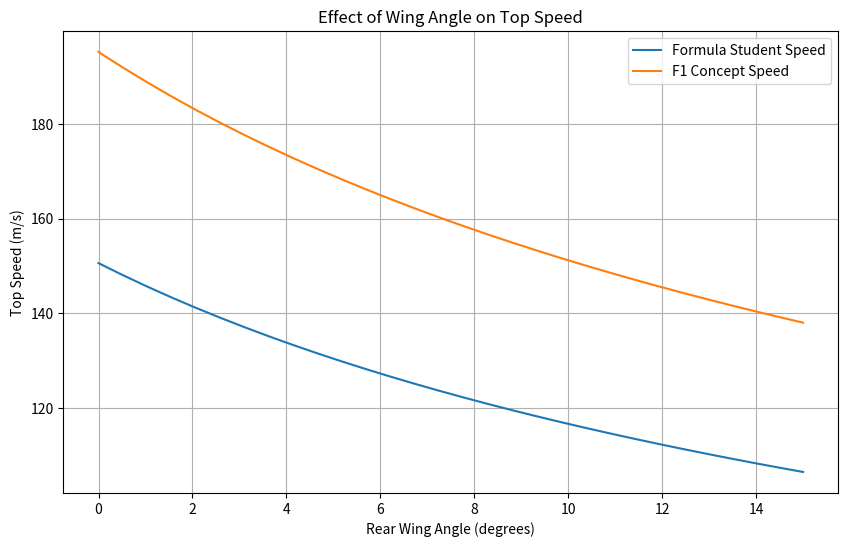
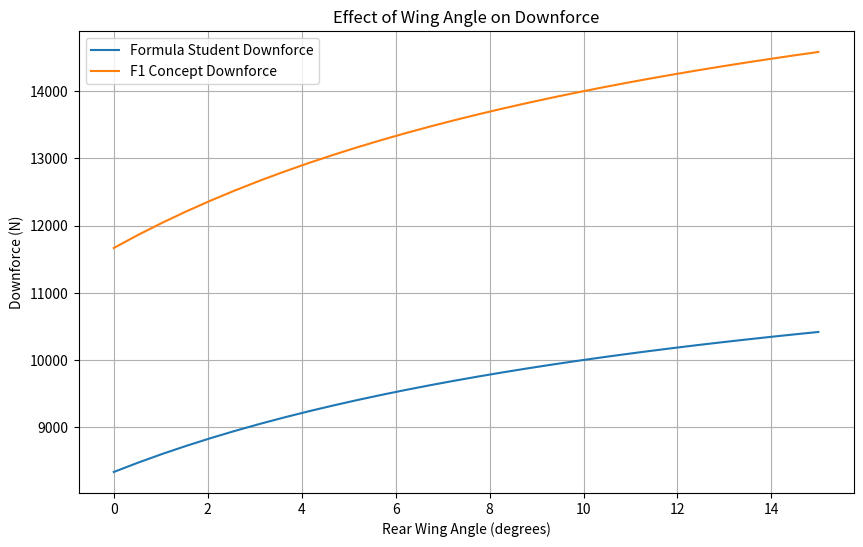

Write Python code to recreate these figures, in order.
import numpy as np
import matplotlib.pyplot as plt


class Car:
    def __init__(self, name, frontal_area, engine_force):
        self.name = name
        self.A = frontal_area          # m^2
        self.engine_force = engine_force  # N
        self.rho = 1.225               # air density (kg/m^3)

    def aerodynamic_coefficients(self, wing_angle):
        """
        Simple linear model for drag and lift coefficients.
        In reality these would be nonlinear and CFD-derived.
        """
        C_d = 0.30 + 0.02 * wing_angle
        C_L = 0.50 + 0.05 * wing_angle
        return C_d, C_L

    def simulate(self, wing_angles):
        top_speeds = []
        downforces = []
        drags = []

        for angle in wing_angles:
            C_d, C_L = self.aerodynamic_coefficients(angle)

            # Top speed approximation (engine force balances drag)
            v = np.sqrt((2 * self.engine_force) / (self.rho * C_d * self.A))

            drag = 0.5 * self.rho * C_d * self.A * v**2
            downforce = 0.5 * self.rho * C_L * self.A * v**2

            top_speeds.append(v)
            drags.append(drag)
            downforces.append(downforce)

        return np.array(top_speeds), np.array(downforces), np.array(drags)


class Simulation:
    def __init__(self, wing_angles):
        self.wing_angles = wing_angles
        self.cars = []

    def add_car(self, car):
        self.cars.append(car)

    def run(self):
        plt.figure(figsize=(10, 6))

        for car in self.cars:
            speeds, downforces, drags = car.simulate(self.wing_angles)

            plt.plot(self.wing_angles, speeds, label=f"{car.name} Speed")

        plt.xlabel("Rear Wing Angle (degrees)")
        plt.ylabel("Top Speed (m/s)")
        plt.title("Effect of Wing Angle on Top Speed")
        plt.legend()
        plt.grid(True)
        plt.show()

        plt.figure(figsize=(10, 6))

        for car in self.cars:
            speeds, downforces, drags = car.simulate(self.wing_angles)
            plt.plot(self.wing_angles, downforces, label=f"{car.name} Downforce")

        plt.xlabel("Rear Wing Angle (degrees)")
        plt.ylabel("Downforce (N)")
        plt.title("Effect of Wing Angle on Downforce")
        plt.legend()
        plt.grid(True)
        plt.show()


# -------------------------
# Run Simulation
# -------------------------

if __name__ == "__main__":
    wing_angles = np.linspace(0, 15, 30)

    car1 = Car("Formula Student", frontal_area=1.2, engine_force=5000)
    car2 = Car("F1 Concept", frontal_area=1.0, engine_force=7000)

    sim = Simulation(wing_angles)
    sim.add_car(car1)
    sim.add_car(car2)

    sim.run()